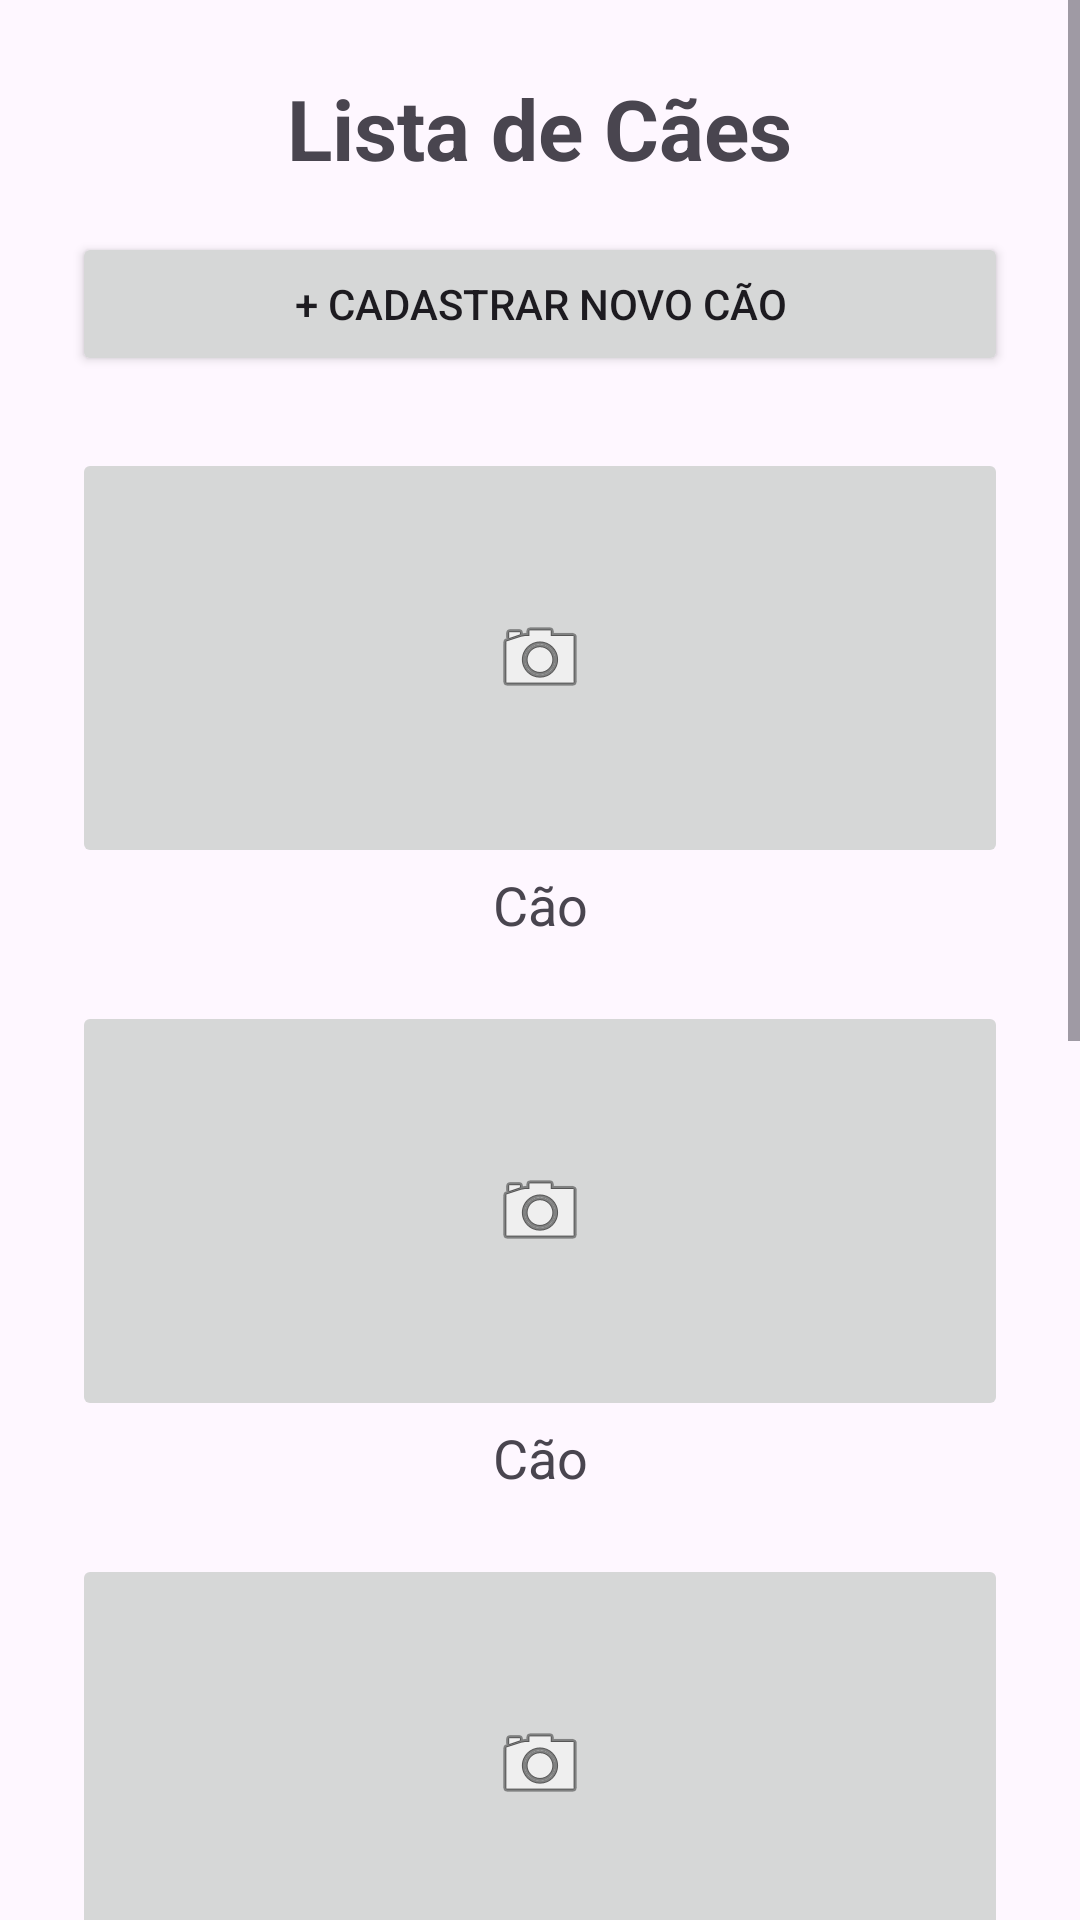

Produce the Android XML layout that renders to this screen, including the resource entries it uses.
<!-- AndroidManifest.xml: application theme Theme.AplicativoKotlinCaoAmigo -->
<!-- res/layout/activity_lista_caes.xml -->
<?xml version="1.0" encoding="utf-8"?>
<ScrollView xmlns:android="http://schemas.android.com/apk/res/android"
    android:layout_width="match_parent"
    android:layout_height="match_parent">

    <LinearLayout
        android:layout_width="match_parent"
        android:layout_height="wrap_content"
        android:orientation="vertical"
        android:padding="24dp">

        <TextView
            android:layout_width="wrap_content"
            android:layout_height="wrap_content"
            android:text="Lista de Cães"
            android:textSize="28sp"
            android:textStyle="bold"
            android:layout_gravity="center"
            android:layout_marginBottom="16dp" />

        <Button
            android:id="@+id/btnNovoCao"
            android:layout_width="match_parent"
            android:layout_height="wrap_content"
            android:text="+ CADASTRAR NOVO CÃO"
            android:layout_marginBottom="24dp" />

        <ImageButton
            android:id="@+id/imgCao1"
            android:layout_width="match_parent"
            android:layout_height="140dp"
            android:src="@android:drawable/ic_menu_camera"
            android:contentDescription="Cão"
            android:scaleType="centerInside" />

        <TextView
            android:id="@+id/txtCao1"
            android:layout_width="match_parent"
            android:layout_height="wrap_content"
            android:text="Cão"
            android:textSize="18sp"
            android:gravity="center"
            android:layout_marginBottom="20dp" />

        <ImageButton
            android:id="@+id/imgCao2"
            android:layout_width="match_parent"
            android:layout_height="140dp"
            android:src="@android:drawable/ic_menu_camera"
            android:contentDescription="Cão"
            android:scaleType="centerInside" />

        <TextView
            android:id="@+id/txtCao2"
            android:layout_width="match_parent"
            android:layout_height="wrap_content"
            android:text="Cão"
            android:textSize="18sp"
            android:gravity="center"
            android:layout_marginBottom="20dp" />

        <ImageButton
            android:id="@+id/imgCao3"
            android:layout_width="match_parent"
            android:layout_height="140dp"
            android:src="@android:drawable/ic_menu_camera"
            android:contentDescription="Cão"
            android:scaleType="centerInside" />

        <TextView
            android:id="@+id/txtCao3"
            android:layout_width="match_parent"
            android:layout_height="wrap_content"
            android:text="Cão"
            android:textSize="18sp"
            android:gravity="center"
            android:layout_marginBottom="20dp" />

        <ImageButton
            android:id="@+id/imgCao4"
            android:layout_width="match_parent"
            android:layout_height="140dp"
            android:src="@android:drawable/ic_menu_camera"
            android:contentDescription="Cão"
            android:scaleType="centerInside" />

        <TextView
            android:id="@+id/txtCao4"
            android:layout_width="match_parent"
            android:layout_height="wrap_content"
            android:text="Cão"
            android:textSize="18sp"
            android:gravity="center"
            android:layout_marginBottom="20dp" />

        <ImageButton
            android:id="@+id/imgCao5"
            android:layout_width="match_parent"
            android:layout_height="140dp"
            android:src="@android:drawable/ic_menu_camera"
            android:contentDescription="Cão"
            android:scaleType="centerInside" />

        <TextView
            android:id="@+id/txtCao5"
            android:layout_width="match_parent"
            android:layout_height="wrap_content"
            android:text="Cão"
            android:textSize="18sp"
            android:gravity="center"
            android:layout_marginBottom="24dp" />

        <TextView
            android:id="@+id/txtPagina"
            android:layout_width="wrap_content"
            android:layout_height="wrap_content"
            android:text="Página 1 de 1"
            android:textSize="16sp"
            android:textStyle="bold"
            android:layout_gravity="center"
            android:layout_marginBottom="12dp" />

        <LinearLayout
            android:layout_width="match_parent"
            android:layout_height="wrap_content"
            android:orientation="horizontal">

            <Button
                android:id="@+id/btnPaginaAnterior"
                android:layout_width="0dp"
                android:layout_height="wrap_content"
                android:layout_weight="1"
                android:text="ANTERIOR" />

            <Button
                android:id="@+id/btnProximaPagina"
                android:layout_width="0dp"
                android:layout_height="wrap_content"
                android:layout_weight="1"
                android:text="PRÓXIMA" />

        </LinearLayout>

    </LinearLayout>

</ScrollView>
<!-- resources referenced by this layout -->
<resources>
  <style name="Theme.AplicativoKotlinCaoAmigo" parent="Base.Theme.AplicativoKotlinCaoAmigo" />
  <style name="Base.Theme.AplicativoKotlinCaoAmigo" parent="Theme.Material3.DayNight.NoActionBar">
          
          
      </style>
</resources>
